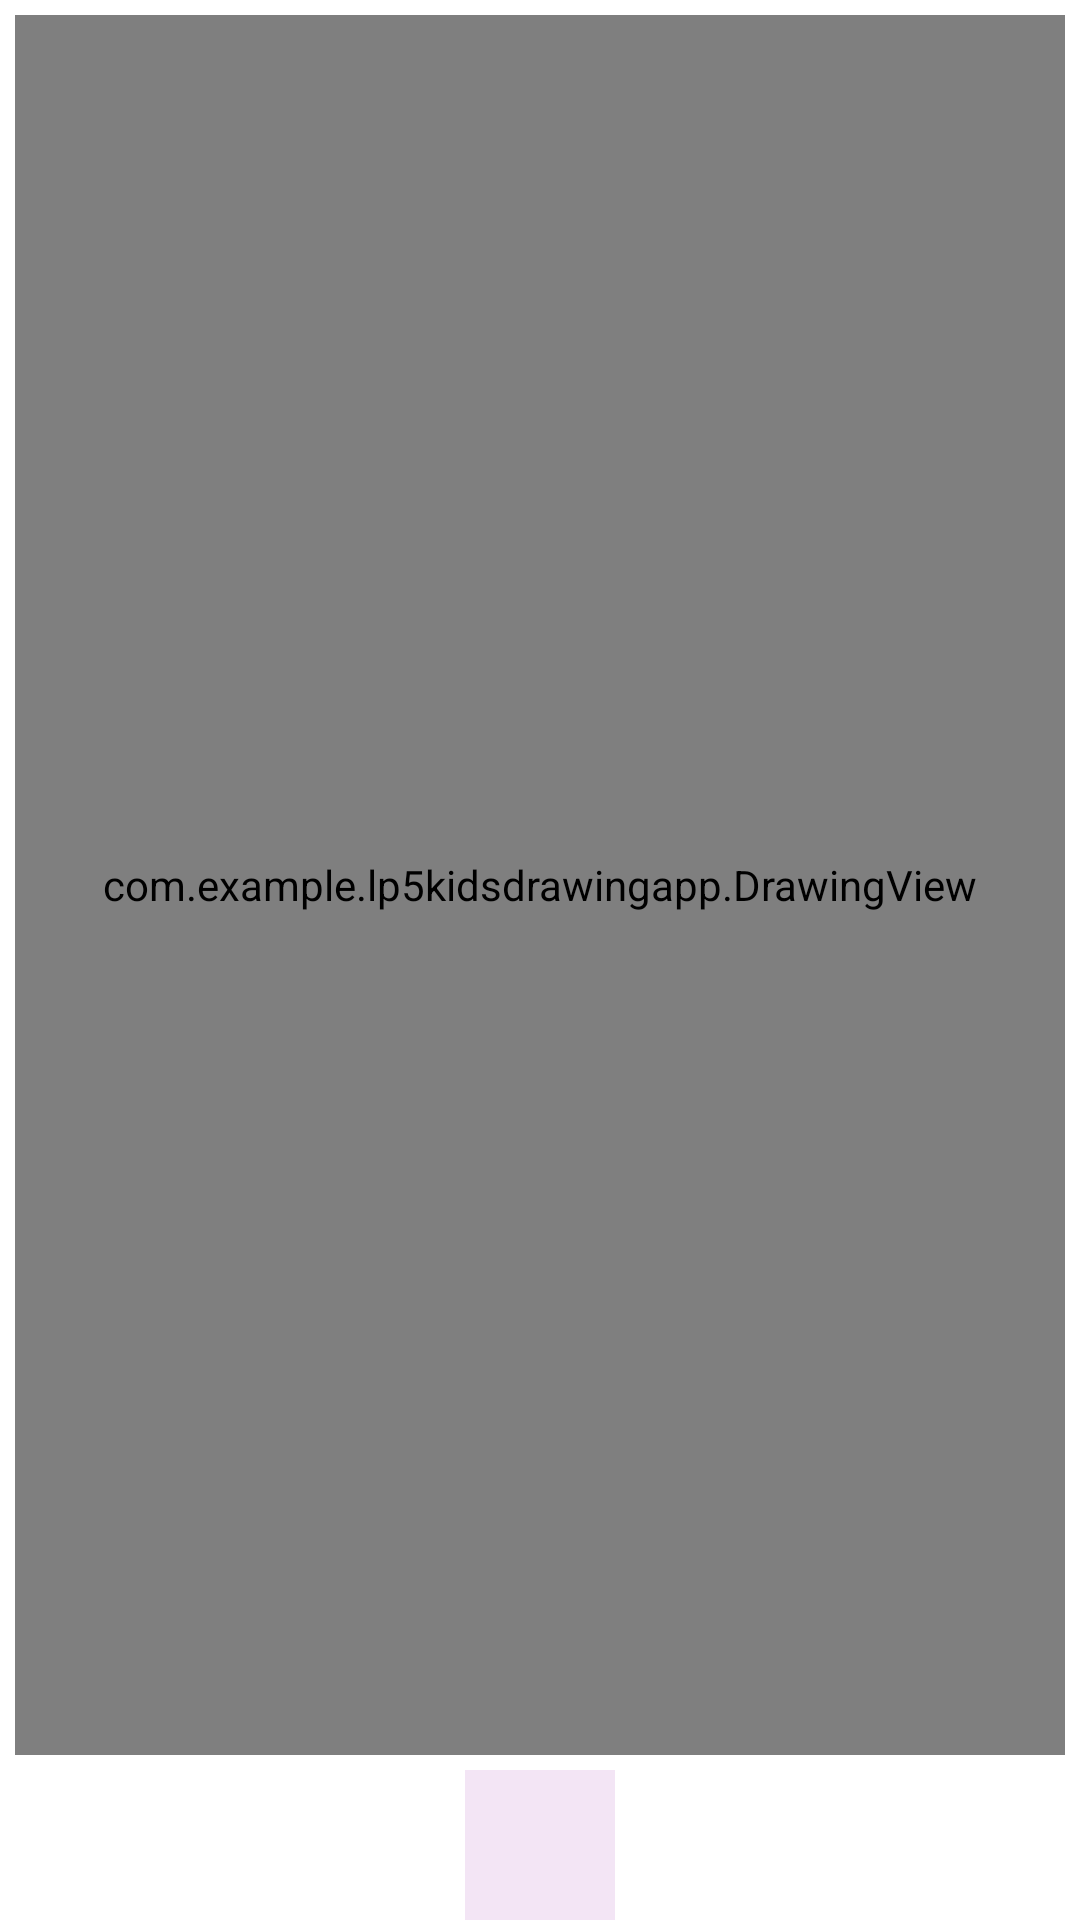

Layout XML and referenced resources for this Android screen:
<!-- AndroidManifest.xml: application theme Theme.LP5KidsDrawingApp -->
<!-- res/layout/activity_main.xml -->
<?xml version="1.0" encoding="utf-8"?>
<androidx.constraintlayout.widget.ConstraintLayout xmlns:android="http://schemas.android.com/apk/res/android"
    xmlns:app="http://schemas.android.com/apk/res-auto"
    xmlns:tools="http://schemas.android.com/tools"
    android:layout_width="match_parent"
    android:layout_height="match_parent"
    tools:context=".MainActivity">

   <com.example.lp5kidsdrawingapp.DrawingView
       android:id="@+id/drawing_view"
       android:layout_width="0dp"
       android:layout_height="0dp"
       android:layout_margin="5dp"
       android:background="@drawable/bg_drawing"
       app:layout_constraintBottom_toTopOf="@id/ib_brush"
       app:layout_constraintEnd_toEndOf="parent"
       app:layout_constraintStart_toStartOf="parent"
       app:layout_constraintTop_toTopOf="parent" />

   <ImageButton
       android:id="@+id/ib_brush"
       android:layout_width="50dp"
       android:layout_height="50dp"
       app:layout_constraintTop_toBottomOf="@id/drawing_view"
       app:layout_constraintStart_toStartOf="parent"
       app:layout_constraintEnd_toEndOf="parent"
       app:layout_constraintBottom_toBottomOf="parent"
      android:src="@drawable/brush"
       android:scaleType="centerInside"
       android:padding="3dp"
      android:background="#F3E5F5" />


</androidx.constraintlayout.widget.ConstraintLayout>
<!-- resources referenced by this layout -->
<resources>
  <!-- drawable bg_drawing (drawable) -->
  <?xml version="1.0" encoding="utf-8"?>
  <shape xmlns:android="http://schemas.android.com/apk/res/android"
      android:shape="rectangle">
  
      <solid
          android:color="#FFFFFF" />
      <stroke android:color="#9AA2AF"
          android:width="0.5dp" />
  
  </shape>
  <style name="Theme.LP5KidsDrawingApp" parent="Theme.MaterialComponents.DayNight.DarkActionBar">
          
          <item name="colorPrimary">@color/purple_500</item>
          <item name="colorPrimaryVariant">@color/purple_700</item>
          <item name="colorOnPrimary">@color/white</item>
          
          <item name="colorSecondary">@color/teal_200</item>
          <item name="colorSecondaryVariant">@color/teal_700</item>
          <item name="colorOnSecondary">@color/black</item>
          
          <item name="android:statusBarColor" tools:targetApi="l">?attr/colorPrimaryVariant</item>
          
      </style>
  <!-- not gathered from this repository: default colours our renderer supplied (Android Studio template values) -->
  <color name="purple_500">#FF6200EE</color>
  <color name="purple_700">#FF3700B3</color>
  <color name="teal_200">#FF03DAC5</color>
  <color name="teal_700">#FF018786</color>
  <color name="black">#FF000000</color>
  <color name="white">#FFFFFFFF</color>
</resources>
